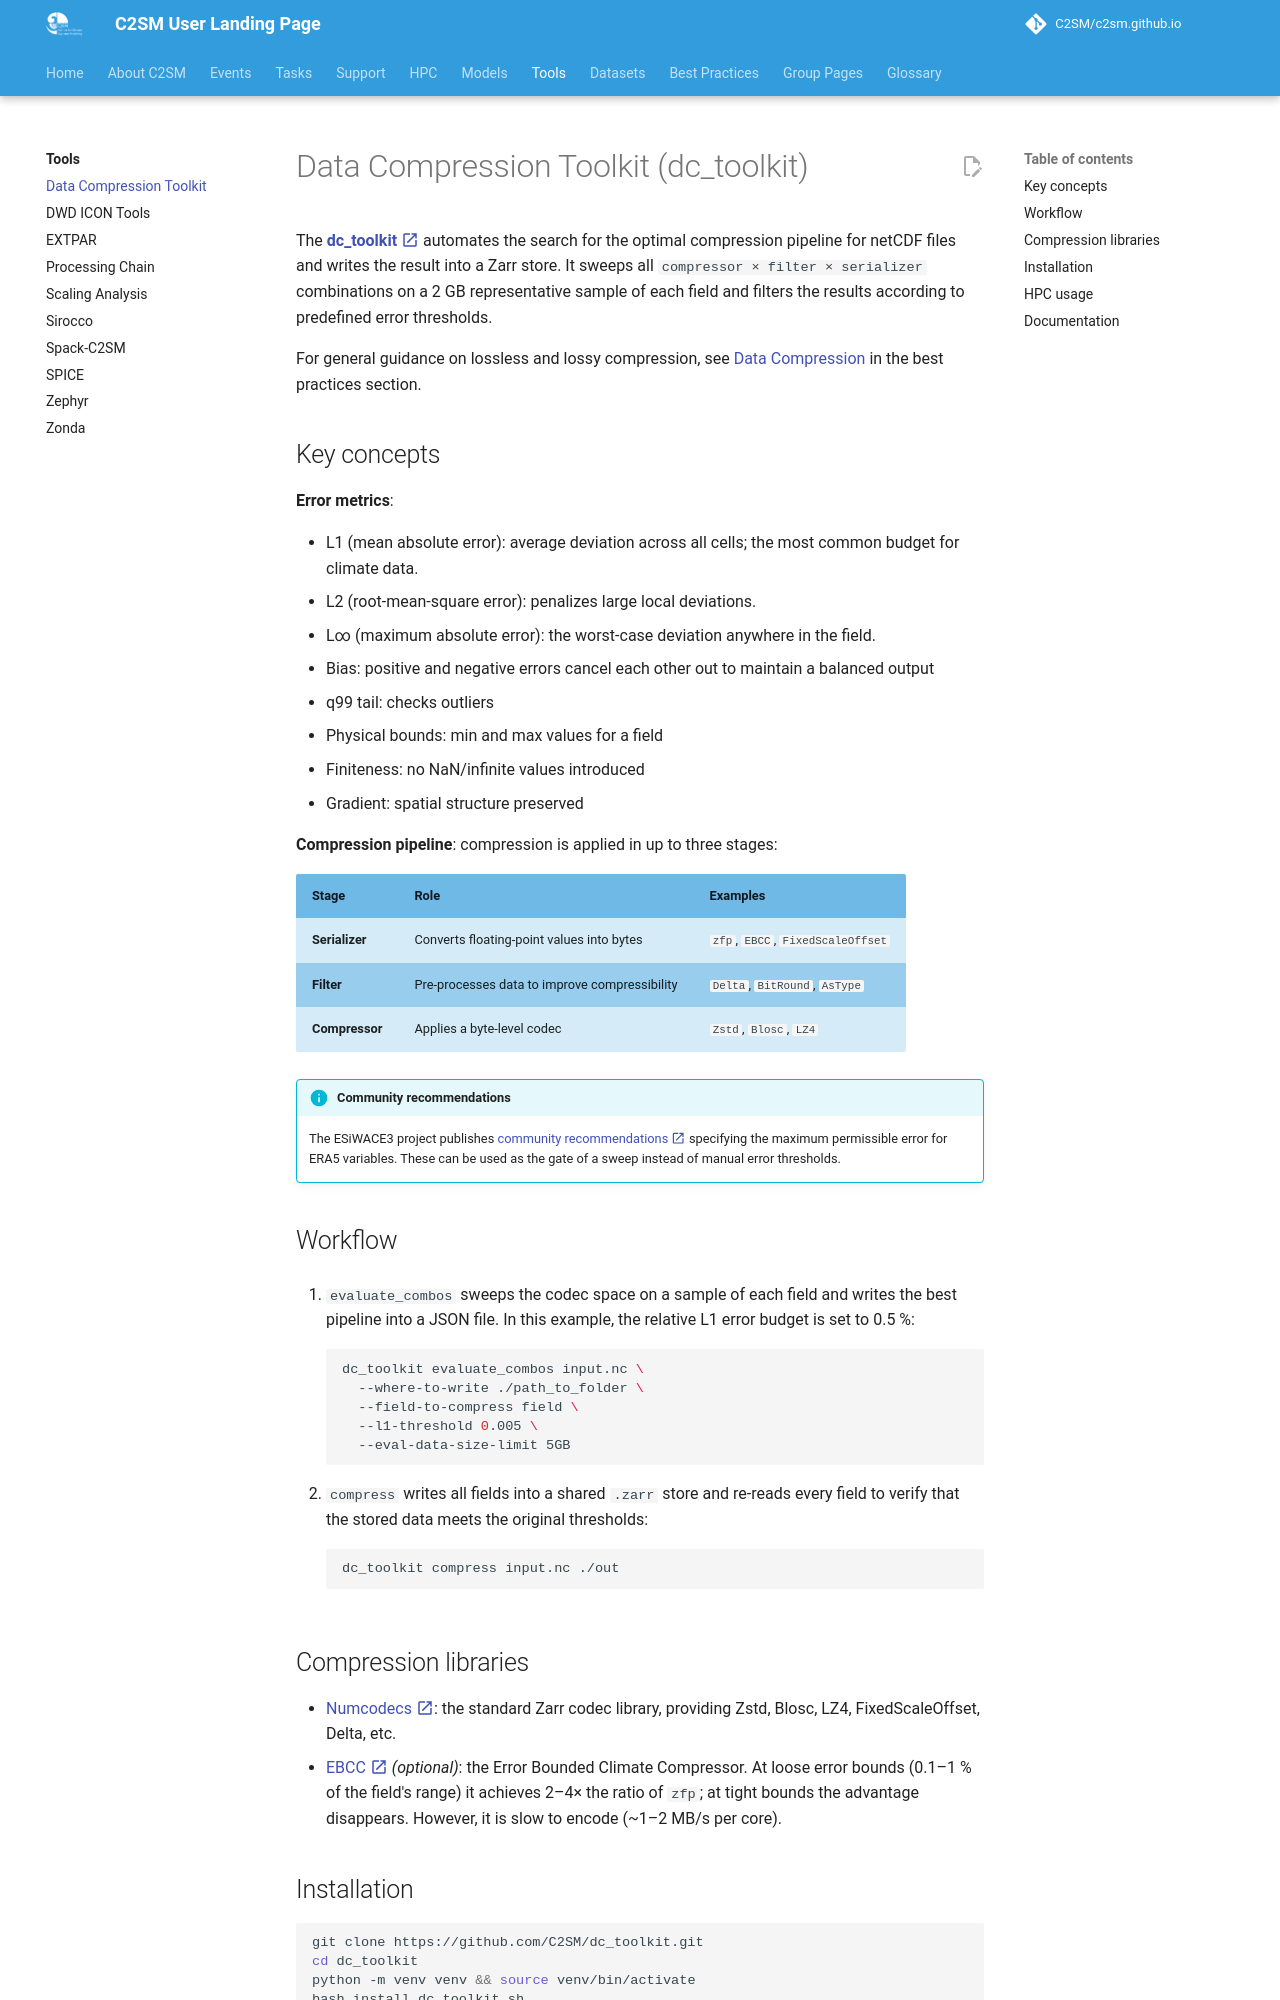

repository: C2SM/c2sm.github.io · page: tools/dc_toolkit/index.html · generator: mkdocs

# Data Compression Toolkit (dc_toolkit)

The [**dc_toolkit** :material-open-in-new:](https://github.com/C2SM/dc_toolkit){:target="_blank"} automates the search
for the optimal compression pipeline for netCDF files and writes the result into a Zarr store. It sweeps all
`compressor × filter × serializer` combinations on a 2 GB representative sample of each field and filters the results
according to predefined error thresholds.

For general guidance on lossless and lossy compression, see
[Data Compression](../best_practices/data_handling/compression.md) in the best practices section.

## Key concepts

**Error metrics**:

- L1 (mean absolute error): average deviation across all cells; the most common budget for climate data.
- L2 (root-mean-square error): penalizes large local deviations.
- L∞ (maximum absolute error): the worst-case deviation anywhere in the field.
- Bias: positive and negative errors cancel each other out to maintain a balanced output
- q99 tail: checks outliers
- Physical bounds: min and max values for a field
- Finiteness: no NaN/infinite values introduced
- Gradient: spatial structure preserved

**Compression pipeline**: compression is applied in up to three stages:

| Stage          | Role | Examples |
|----------------|---|---|
| **Serializer** | Converts floating-point values into bytes | `zfp`, `EBCC`, `FixedScaleOffset` |
| **Filter**     | Pre-processes data to improve compressibility | `Delta`, `BitRound`, `AsType` |
| **Compressor** | Applies a byte-level codec | `Zstd`, `Blosc`, `LZ4` |

!!! info "Community recommendations"
    The ESiWACE3 project publishes
    [community
    recommendations :material-open-in-new:](https://compression-recommendations.readthedocs.io){:target="_blank"}
    specifying the maximum permissible error for ERA5 variables. These can be used as the gate of a sweep instead of
    manual error thresholds.

## Workflow

1. `evaluate_combos` sweeps the codec space on a sample of each field and writes the best pipeline into a JSON file. In
   this example, the relative L1 error budget is set to 0.5 %:

    ```bash
    dc_toolkit evaluate_combos input.nc \
      --where-to-write ./path_to_folder \
      --field-to-compress field \
      --l1-threshold 0.005 \
      --eval-data-size-limit 5GB
    ```

2. `compress` writes all fields into a shared `.zarr` store and re-reads every field to verify that the stored data
   meets the original thresholds:

    ```bash
    dc_toolkit compress input.nc ./out
    ```
